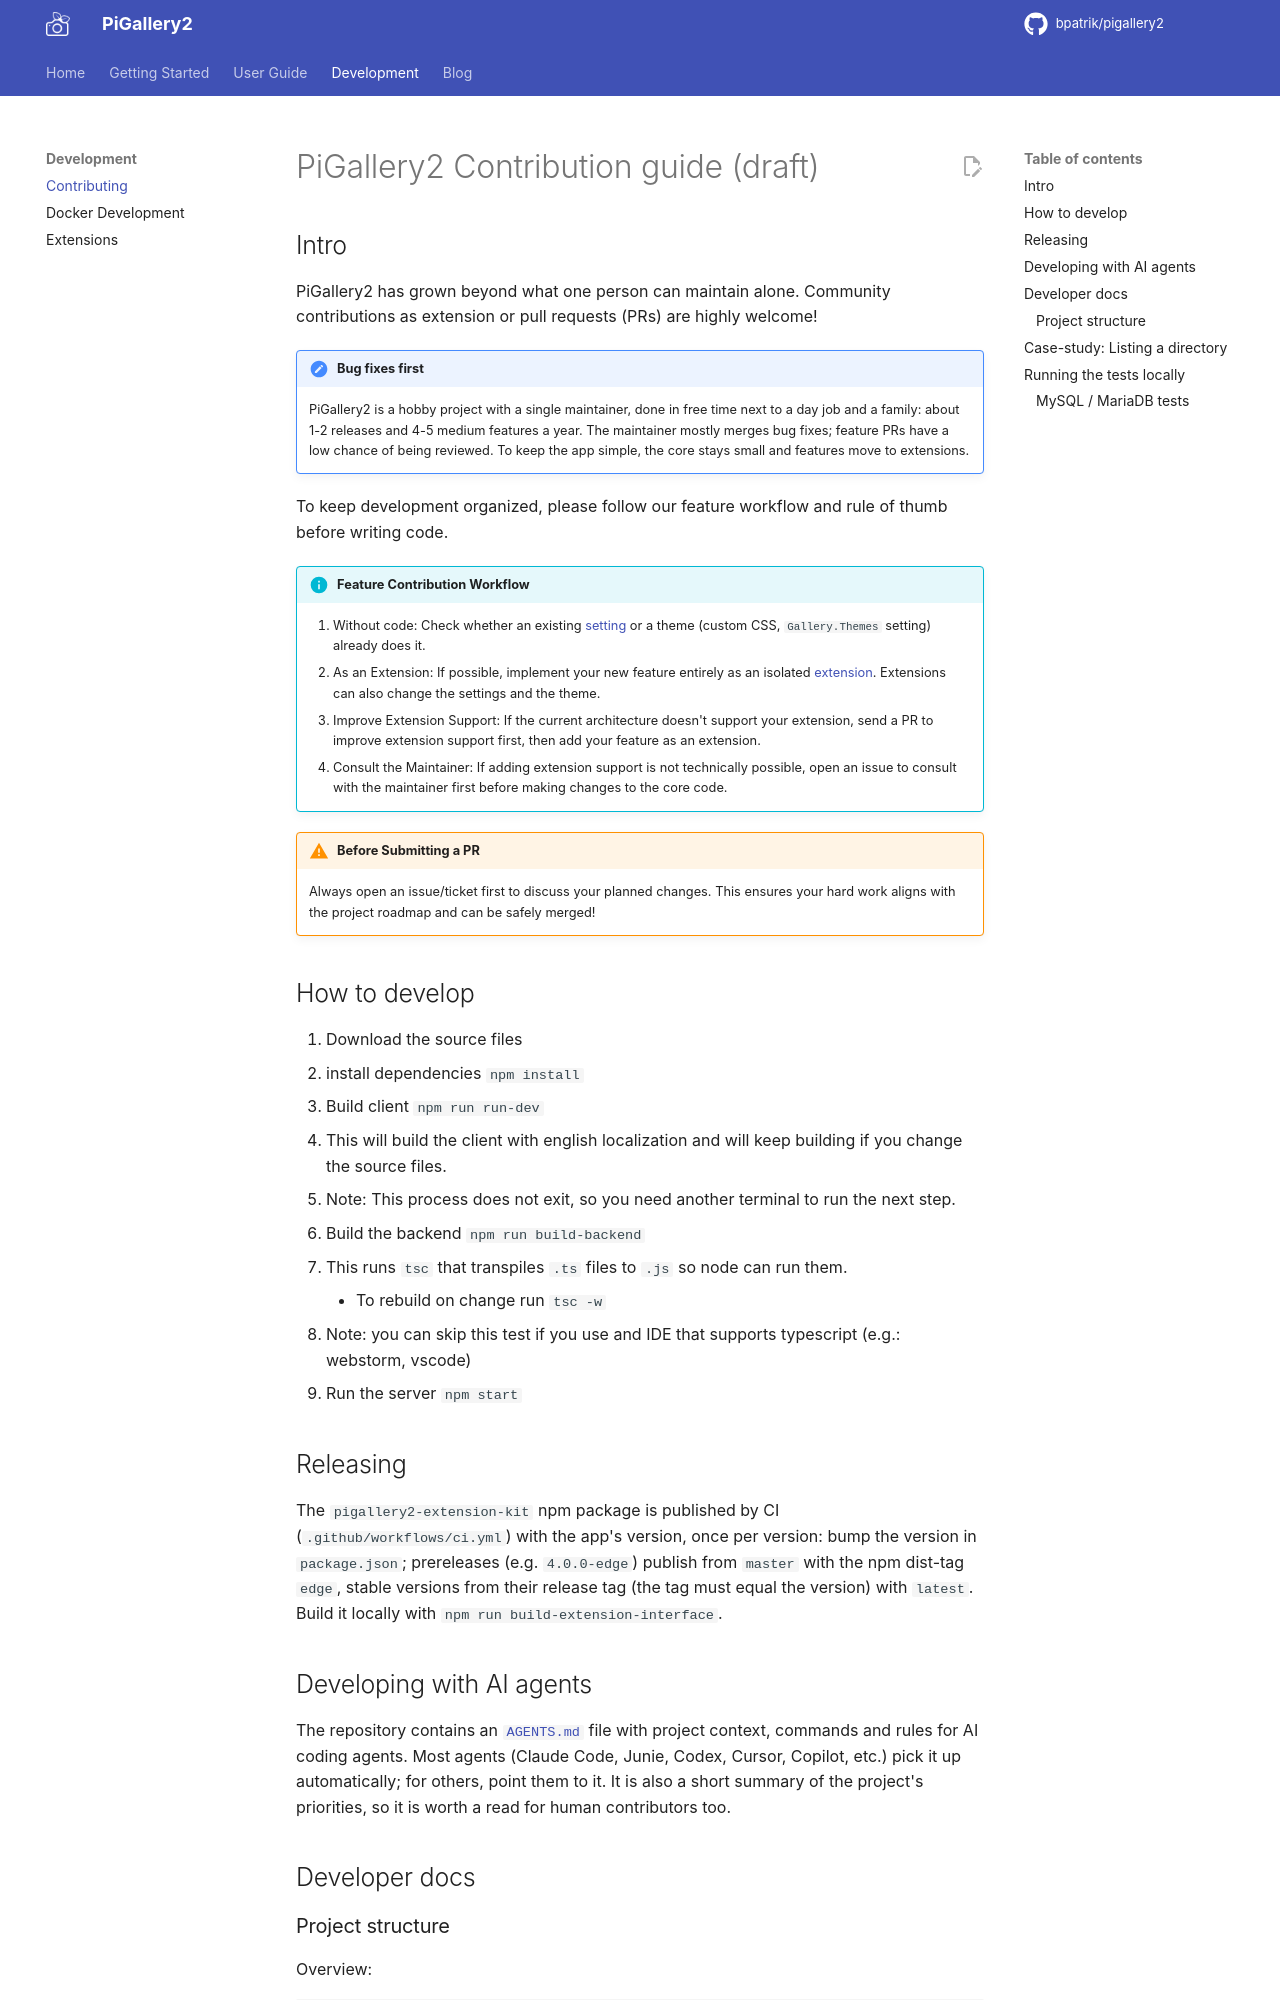

repository: bpatrik/pigallery2 · page: development/contributing/index.html · generator: mkdocs

# PiGallery2 Contribution guide (draft)

## Intro

PiGallery2 has grown beyond what one person can maintain alone. Community contributions as extension or pull requests (PRs) are highly welcome!

!!! note "Bug fixes first"
    PiGallery2 is a hobby project with a single maintainer, done in free time next to a day job and a family:
    about 1-2 releases and 4-5 medium features a year. The maintainer mostly merges bug fixes;
    feature PRs have a low chance of being reviewed. To keep the app simple, the core stays small and features move to extensions.

To keep development organized, please follow our feature workflow and rule of thumb before writing code.

!!! info "Feature Contribution Workflow"
    1. Without code: Check whether an existing [setting](../user-guide/configuration.md) or a theme (custom CSS, `Gallery.Themes` setting) already does it.
    2. As an Extension: If possible, implement your new feature entirely as an isolated [extension](extensions.md). Extensions can also change the settings and the theme.
    3. Improve Extension Support: If the current architecture doesn't support your extension, send a PR to improve extension support first, then add your feature as an extension.
    4. Consult the Maintainer: If adding extension support is not technically possible, open an issue to consult with the maintainer first before making changes to the core code.

!!! warning "Before Submitting a PR"
    Always open an issue/ticket first to discuss your planned changes. This ensures your hard work aligns with the project roadmap and can be safely merged!


## How to develop

1. Download the source files
2. install dependencies `npm install`
3. Build client  `npm run run-dev`
   * This will build the client with english localization and will keep building if you change the source files. 
   * Note: This process does not exit, so you need another terminal to run the next step.
4. Build the backend `npm run build-backend`
   * This runs `tsc` that transpiles `.ts` files to `.js` so node can run them. 
     * To rebuild on change run `tsc -w`
   * Note: you can skip this test if you use and IDE that supports typescript (e.g.: webstorm, vscode)
5. Run the server `npm start`

## Releasing

The `pigallery2-extension-kit` npm package is published by CI (`.github/workflows/ci.yml`) with the app's version, once per version:
bump the version in `package.json`; prereleases (e.g. `4.0.0-edge`) publish from `master` with the npm dist-tag `edge`,
stable versions from their release tag (the tag must equal the version) with `latest`.
Build it locally with `npm run build-extension-interface`.

## Developing with AI agents

The repository contains an [`AGENTS.md`](https://github.com/bpatrik/pigallery2/blob/master/AGENTS.md) file with project context, commands and rules for AI coding agents.
Most agents (Claude Code, Junie, Codex, Cursor, Copilot, etc.) pick it up automatically; for others, point them to it.
It is also a short summary of the project's priorities, so it is worth a read for human contributors too.

## Developer docs
